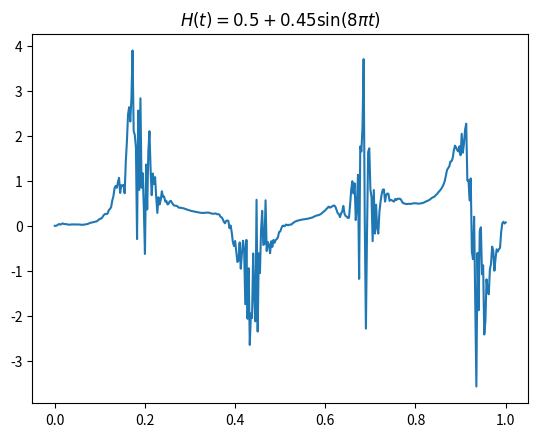

Source code (Python):
''' This script holds various functions for
fractional Brownian motion and concepts related
to long range dependence'''
import numpy as np
import matplotlib.pyplot as plt
import scipy as scipy
from scipy.special import gamma 
import warnings

def fBm(g,H=0.8,choice = 'fBm',T=1.):
    '''fGn is simulated using the Davies-Hearte method
    -g is the exponent of sample size: N= 2^g
    - H is the Hurst parameter, defaulted to H=0.8.
    -T is the time horizon for [0,T]
    '''
    def auto_cov(k, H=0.8): # the auto-covariance of fGn
        return (np.abs(k-1)**(2*H) -2*np.abs(k)**(2*H) + np.abs(k+1)**(2*H))/2
    N =2**g # number of simulation points
    mesh = T/N # the number of points in the mesh
    C = np.zeros((2*N,2*N)) # the Circulant matrix, preallocated.
    C[0,0:N] = auto_cov(np.arange(0,N),H)
    C[0,N+1]= 0
    C[0,N+1:2*N] =auto_cov( np.arange(N-1,0,-1),H) # First row
    # note in last step: is there an error in Diekker?
    for i in range(1,2*N):
        C[i,:] = np.roll(C[0,:],i)# not i-1 due to numpy indexing.
    # Spectrally decompose C.
    r  = C[0,:]
    L = (2*N)*np.fft.ifft(r) # Numpy DFT is inverse of Diekker's.
    V1,V2 = np.random.normal(0,1.,2*N),np.random.normal(0,1.,2*N)
    W=np.zeros(2*N,dtype=np.complex_)
    W[0]= np.sqrt(L[0]/(2*N))*V1[0]
    W[1:N] = np.sqrt(L[1:N]/(4*N))*(V1[1:N] +1j*V2[1:N])
    W[N] = np.sqrt(L[N]/(2*N))*V1[N]
    W[N+1:2*N] = np.sqrt(L[N+1:2*N]/(4*N))*(V1[N-1:0:-1]-1j*V2[N-1:0:-1])
    # We take the fast Fourier transform of the special vector W
    w = np.fft.fft(W, norm ="ortho") # Redo the algorithm remove "ortho".
    #We return the first N elements for a sample of fGn.
    if choice == 'fBm':
        sample = np.insert((mesh)**H*np.cumsum(np.real(w[0:N])),0,0) #insert 0 at t=0
    elif choice == 'fGn':
        sample = (mesh)**H*np.real(w[0:N]) # fGn: note self-similar scaling. 
    else:
        print("Error: choice must be either 'fGn' or 'fBm'")
    return sample # return the sample with no adjustment
def mBm(H,T =1., N = 100):
    '''
    A function to produce multifractional Brownian motion.

    H: The Hurst parameter, a deterministic function with range (0,1)
    T: time horizon, with t in [0,T]
    N: Number of increments
    '''
    dt = T/N # increment size
    tt = np.linspace(0,T, N+1) # time grid.
    def w(t,h): # weight function for the Riemann-Liouville integral.
        return np.sqrt((t**(2*h)-(t- dt)**(2*h))/(2*h*dt))/gamma(h+0.5)
    xi = np.random.randn(N) # standard normal for Riemann-Liouville int.
    dW = xi*np.sqrt(dt)# Wiener integral approximation increments.
    hh = H(tt) # grid of Hurst parameters
    B = [0] # array to hold multifractional Brownian motion.
    for k in range(1,N+1):
        weight = w(tt[1:k+1],hh[k]) # list of relevant weights.
        B_tk = sum(dW[:k-1]*weight[0:k-1][::-1]) # returns the latest mBm value.
        B.append(B_tk)
    return B

#To produce a fractional Brownian motion bridge
def f_bridge(b,H,T,g):
    '''Generate an fBm bridge from 0 to b on [0,T]
    - b is the desired end point
    -T is the time horizon
    -H is the Hurst index
    -g gives sample size N = 2**g
    fBm bridge generated with:
    b*G(T,t)/G(T,T) + [X_t - X_T*G(T,t)/G(T,T)]
    '''
    N= 2**g # sample size
    t = np.linspace(0,T,N+1) # t-values
    X_t = fBm(g,H,'fBm',T) # produce fractional Brownian motion.
    B_t = X_t -(t**(2*H) +T **(2*H) -np.abs(t-T)**(2*H))*(X_t[-1]-b)/(2*T**(2*H))
    return B_t
# Gaussian field 2-D simulation with circulant matrices
def Gauss_field(R,n,m):
    '''
    Simulate a 2-D stationary Gaussian field with circulant matrix method.
    -R is the covaraince function of the Gaussian process
    -nx,ny is the number of x and y grid points.

    Code vectorises the Rows and column matrices construction for speed.
    May need to be careful about functions used. For e.g, a function
    constructed using a quadratic form needs to be defined as an explicit
    sum instead of through the matrix product. 
    '''
    tx,ty = np.array(range(n),float),np.array(range(m),float)# grid for the field.
    Row, Col= np.zeros((m,n)), np.zeros((m,n)) # set up row and column matrices
    Row = R(tx[None,:] - tx[0],ty[:,None]-ty[0])
    Col = R(-tx[None,:] + tx[0],ty[:,None] - ty[0])
    BlkCirc_rw = np.vstack(
        [np.hstack([Row,Col[:,-1:0:-1]]),
        np.hstack([Col[-1:0:-1,:],Row[-1:0:-1,-1:0:-1]])]) # construct block circulant matrix
    lam = np.real(np.fft.fft2(BlkCirc_rw))/((2*m-1)*(2*n-1)) # eigenvalues
    neg_vals = lam[lam <0]
    if len(lam[lam <0]) == 0: #If there are no negative values, continue.
        pass # No need to adjust eigenvalue matrix. 
    else:
        if np.absolute(np.min(neg_vals)) > 10e-15:
            raise ValueError(" Could not find a positive definite embedding  ")
        else:
            lam[ lam < 0] = 0
    lam = np.sqrt(lam) # component-wise squareroot.
    Z =( np.random.randn(2*m-1,2*n-1)
         + 1j*np.random.randn(2*m-1,2*n-1) ) # add a standard normal complex vector
    F = np.fft.fft2(lam*Z)
    F = F[:m,:n]
    field1, field2 = np.real(F), np.imag(F)
    return field1,field2
#To interpolate a time series with a series of Brownian motions
def BM_stochastic_interpolate(x,ts,k):
    """
    Interpolate between grid points using Brownian motion
    idea is to produce stochastic interpolatory model of
    channel floor height.

    x: array of time series points
    ts: time series associated with x
    k: number of points to interpolate between each data points.
    """
    if len(ts) != len(x):
        raise ValueError("time series and values must be equal")
    if not isinstance(k,int) or k <=0:
        raise ValueError(" number of bridge points must be a positive integer")
    dt = 1.0*(ts[1] - ts[0]) # get the time increments. dt must be a constant.
    xi = np.linspace(dt/k,dt,k-1) # time points between [0,dt]
    Wt = np.cumsum(np.sqrt(dt/(k-1))*np.random.randn(k-1)) # Brownian motion
    #Wt = np.insert(Wt,0,0) # insert initial condition of the Brownian motion.
    interpolate = [x[0]]
    N = len(x) # length of the original time series.
    for i in range(N-1):
        #Wt = Wt + x[i] # start point of the Brownian motion.
        Wt = np.cumsum(np.sqrt(dt/(k-1))*np.random.randn(k-1)) + x[i] # Brownian motion
        Bridge_segment = Wt - xi*(Wt[-1] - x[i+1])/dt
        interpolate = np.hstack([interpolate,Bridge_segment]) # add next segement of interpolate.
    ts2 = np.linspace(ts[0],ts[-1], (k-2)*(n-1) + n) #refined grid of interpolate.  
    return interpolate,ts2# return with the initial condition.
# For periodogram analysis.
def periodogram(X,q):
    '''
    Define the periodgram where
    X is an array and q the spectral variable.
    '''
    N = np.size(X) # the size of the sample. 
    Xbar = np.mean(X) # Xbar, average of data.
    S = 0
    for k in range(0,N):
        S+= (X[k]-Xbar)*np.exp(1j*k*q)
    return (1./N)*np.abs(S)**2
# An approximation to fGn's spectral density
def f_H(q,H=0.8):
    def aplus(k,q):
        return 2*np.pi*k + q
    def aminus(k,q):
        return 2*np.pi*k -q
    def B(q,H): # an approximation to B(H) in fGn spec. density
        B3 =0
        for j in range(1,4):
            B3 += aplus(j,q)**(-2*H-1) +aminus(j,q)**(-2*H-1)
        B3+= (aplus(3,q)**(-2*H) + aminus(3,q)**(-2*H)
              +aplus(4,q)**(-2*H) + aminus(4,q)**(-2*H))/(8*H*np.pi)
        return (1.0002 -0.000134*q)*(B3 -2**(-7.65*H-7.4))
    B3 = B(q,H)
    return 2*np.sin(np.pi*H)*scipy.special.gamma(2*H+1)*(1-np.cos(q))*(np.absolute(q)**(-2*H-1) + B3)
              
# For Whittle's method
def Whittle_est(X):
    N = np.size(X)
    def Q_tilde(H):
        Q= 0
        L = np.array([2*np.pi*k/N for k in range(1,(N/2)+1)])
        for k in range(0,(N/2)):
            Q+= periodogram(X,L[k])/f_H(L[k],H)
        return Q
    # Here we minimise Q(H) on the specified grid L
    H0 = 0.5
    print(scipy.optimize.minimize(Q_tilde,H0))
    
    '''
    The Whittle estimator involves minimising the function
    Q(H) defined in Diekker's thesis under section 3.1.8
    '''
    
''' Come back to this: Needs a proper analysis.
# This is for the R/S analysis
def RS_hurst(X,K):
    N = np.size(X)
    M = int(np.floor(N/k))
    def S(t,r):
        s1,s2=0
        for j in range(0,r):
            s2+= (1./r)*X[t+j]
            s1+= (1.r)*X[t+j]**2
        s= s1-s2**2
        return np.sqrt(s)
    def R(t,r):
        def W(t,k):
            s1,s2 = 0
            for j in range(k):
                s1+= X[t+j]
            for j in range(r):
                s2+=(1./r)*X[t+j]
            return s1-k*s2
        return (np.max([W(t,k) for k in range(1,r+1)])
                - np.min([W(t,k) for k in range(1,r+1)]))
    t_vals = np.linspace(0,M*(K-1),K) # The t-values
    r0 = 10 # base value of r
    r_vals = [r**k for k in range(1,10)]
    RS_vals = R(t_vals,r_vals)
 '''
#Now we define some time functionals of the fractional Brownian motion
'''Let us define some functionals associated with stochastic processes
- The first is the time at which the process hits its maximum'''
def max_value(X,t):
    max_index = np.argmax(X) # Get the index of the maximum of the process
    return X[max_index],t[max_index] # return the time of attainment of maximum

test = "mBm"
if __name__== "__main__" and test =="fBm":
    #Test out the periodogram method. 
    #Produce a fractional Gaussian noise H=1/2 for moment
    from scipy.stats import norm,linregress
    g=8
    N=2**g
    #sample= fBm(g,H=0.8,choice= 'fBm')
    sample = f_bridge(0.,0.1,3.,8)
    t= np.linspace(0,1.,N+1)
    plt.plot(t,sample)
    plt.show()
    
if __name__ == "__main__" and test == "Gauss field":
    def R1(x,y,l=1./np.sqrt(10)):
        A = np.array([[2,1],[1,2]])
        s =( (x/15)**2*A[1,1] + (A[0,1] +A[1,0])*(x/15)*(y/50)
             + (y/50)**2*A[0,0])
        Rho = np.exp(-np.sqrt(s))
        return Rho
    from scipy.special import kv
    def R2(x,y, v = 0.25):
        A = np.array([[3,1],[1,2]])
        s =np.sqrt(A[1,1]*(x/15)**2 + 2*A[0,1]*(x/15)*(y/50)+ A[0,0]*(y/50)**2)
        Rho = np.ones(s.shape)
        Rho[s>0] =  2**(1-v)*(np.sqrt(2*v)*s[s>0])**v*kv(v,np.sqrt(2*v)*s[s>0])/gamma(v)
        return Rho
    field1,field2 = Gauss_field(R2,512,512)
    plt.imshow(field1)
    plt.show()
if __name__ == "__main__" and test == "mBm":
    def H(t):
        return 0.5 + 0.45*np.sin(8*np.pi*t)
    s = r'$H(t) = 0.5 + 0.45 \sin(8\pi t)$'
    T = 1.
    N = 400
    t_vals = np.linspace(0,T,N+1)# time grid
    sample = mBm(H,T,N)
    plt.plot(t_vals, sample)
    plt.title(s)
    plt.show()
